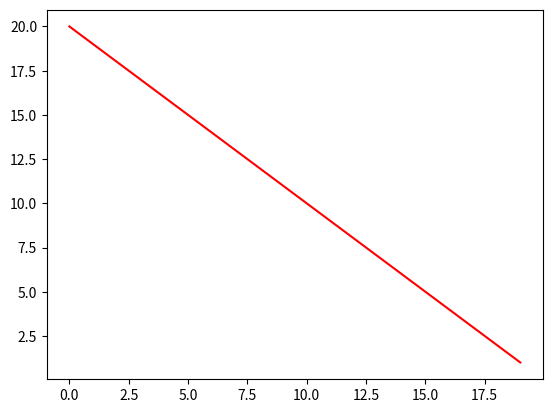

The matplotlib source for this figure:
# -*- coding: utf-8 -*-
__author__ = 'voirin'

# on import matplotlib
import matplotlib.pyplot as plt

# on a besoin de 2 séries de données, les X et les Y
# les x peuvent être simplement un suite d'entiers
x = range(0, 20) # ici, on aura une liste de 0 à 19
# les y sont aussi une autre série de valeurs
y = range(20, 0, -1) # on génère une liste de valeur de 20 à 1

# un graphique est simplement la représentation des
# y en fonction de x
plt.plot(x, y, color='r')
# on peut afficher la figure
plt.show()
# ou on peut la sauvegarder
# plt.savefig('mytest.jpg')
